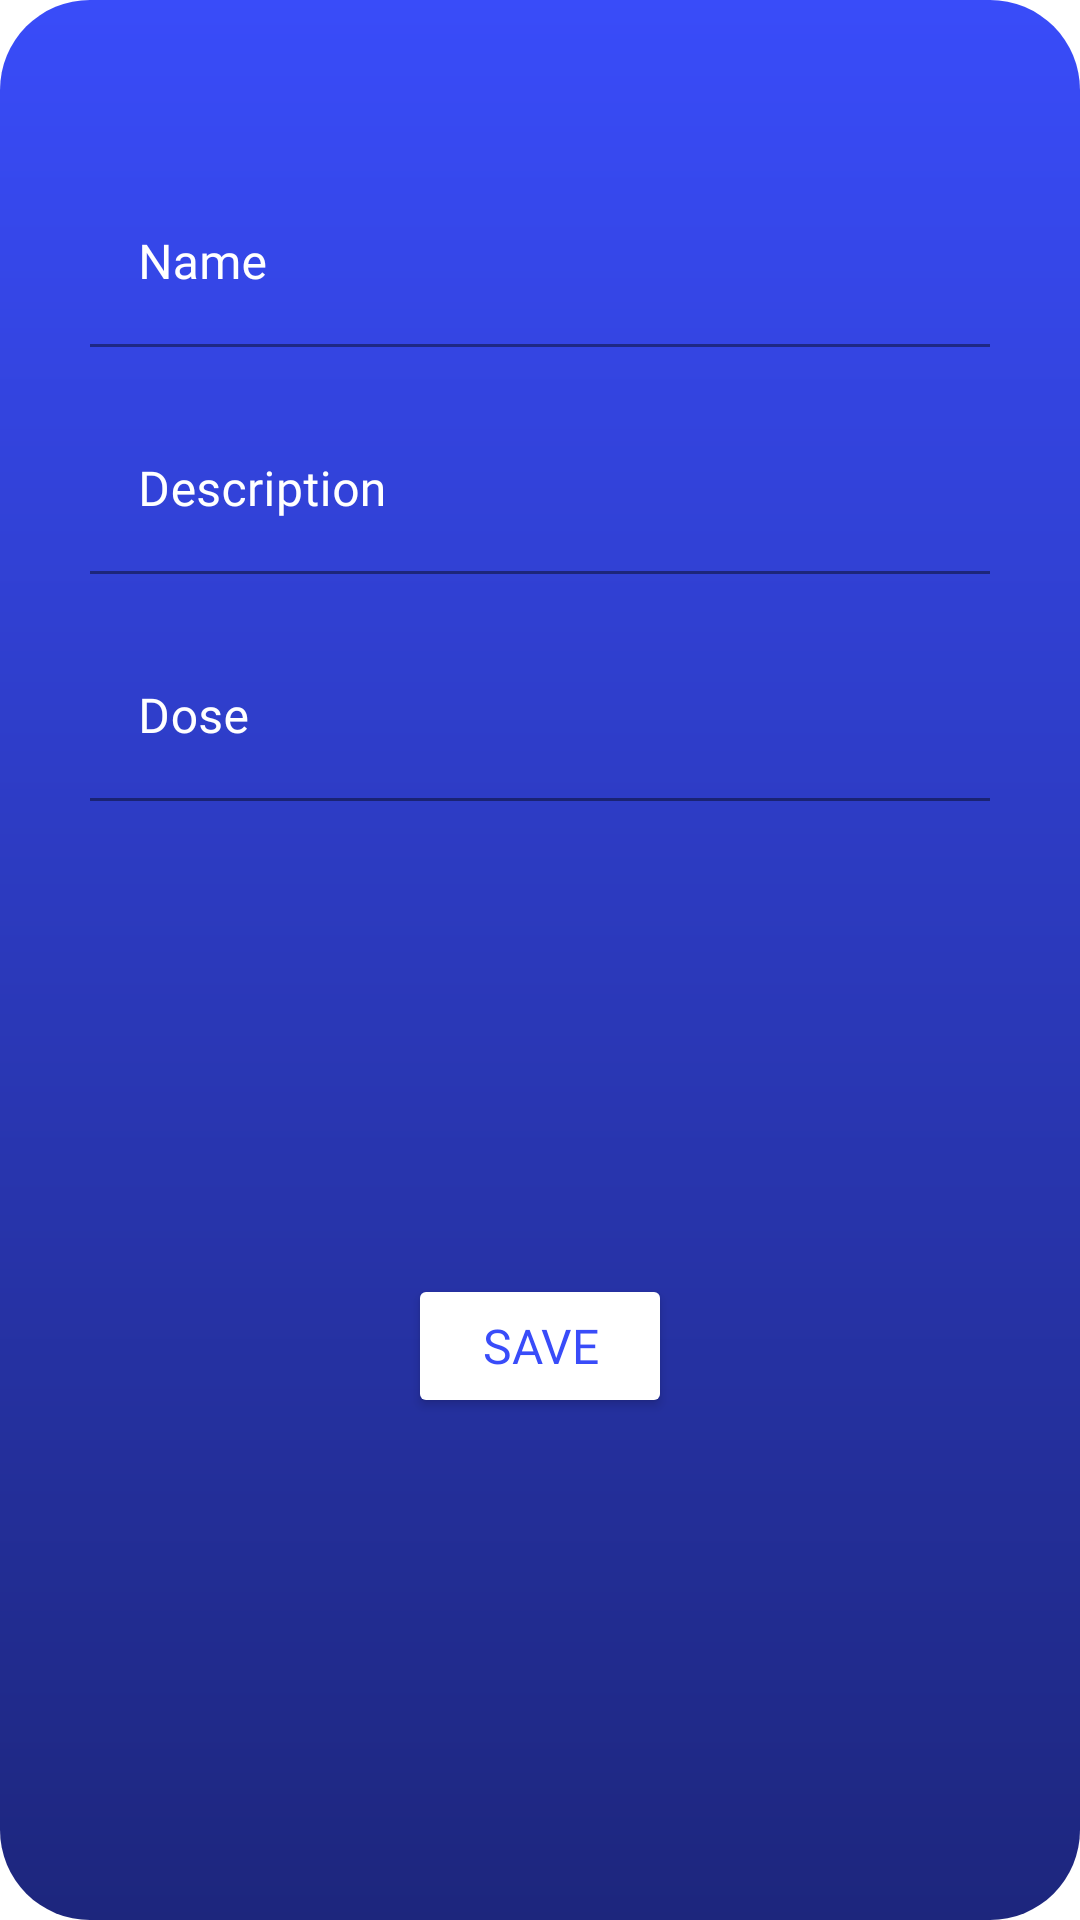

Android layout source for this screen:
<!-- AndroidManifest.xml: application theme Theme.Senior -->
<!-- res/layout/add_medicine_dialog.xml -->
<?xml version="1.0" encoding="utf-8"?>
<androidx.constraintlayout.widget.ConstraintLayout xmlns:android="http://schemas.android.com/apk/res/android"
    xmlns:app="http://schemas.android.com/apk/res-auto"
    xmlns:tools="http://schemas.android.com/tools"
    android:layout_width="match_parent"
    android:layout_height="wrap_content"
    android:background="@drawable/blue_background">

    <com.google.android.material.textfield.TextInputLayout
        android:id="@+id/textInputLayout82"
        style="@style/ThemeOverlay.Material3.TextInputEditText.OutlinedBox"
        android:layout_width="0dp"
        android:layout_height="wrap_content"
        android:layout_marginStart="30dp"
        android:layout_marginTop="20dp"
        android:layout_marginEnd="30dp"
        android:hint="Dose"
        android:textColorHint="#FFFFFF"
        app:boxStrokeColor="#FFFFFF"
        app:hintTextColor="#FFFFFF"
        app:layout_constraintEnd_toEndOf="parent"
        app:layout_constraintStart_toStartOf="parent"
        app:layout_constraintTop_toBottomOf="@+id/textInputLayout9">

        <com.google.android.material.textfield.TextInputEditText
            android:id="@+id/et_dose_medicine_dialog"
            android:layout_width="match_parent"
            android:layout_height="wrap_content"
            android:backgroundTint="@android:color/transparent"
            android:fontFamily="@font/fredoka_one"
            android:inputType="number"
            android:textColor="#FFFFFF" />
    </com.google.android.material.textfield.TextInputLayout>

    <com.google.android.material.textfield.TextInputLayout
        android:id="@+id/textInputLayout9"
        style="@style/ThemeOverlay.Material3.TextInputEditText.OutlinedBox"
        android:layout_width="0dp"
        android:layout_height="wrap_content"
        android:layout_marginStart="30dp"
        android:layout_marginTop="20dp"
        android:layout_marginEnd="30dp"
        android:hint="@string/description"
        android:textColorHint="#FFFFFF"
        app:boxStrokeColor="#FFFFFF"
        app:hintTextColor="#FFFFFF"
        app:layout_constraintEnd_toEndOf="parent"
        app:layout_constraintStart_toStartOf="parent"
        app:layout_constraintTop_toBottomOf="@+id/textInputLayout8">

        <com.google.android.material.textfield.TextInputEditText
            android:id="@+id/et_description_medicine_dialog"
            android:layout_width="match_parent"
            android:layout_height="wrap_content"
            android:backgroundTint="@android:color/transparent"
            android:fontFamily="@font/fredoka_one"
            android:textColor="#FFFFFF" />
    </com.google.android.material.textfield.TextInputLayout>

    <ImageView
        android:id="@+id/img_back_medicine_dialog"
        android:layout_width="30dp"
        android:layout_height="30dp"
        android:layout_marginStart="10dp"
        android:layout_marginTop="10dp"
        android:background="?attr/selectableItemBackgroundBorderless"
        app:layout_constraintStart_toStartOf="parent"
        app:layout_constraintTop_toTopOf="parent"
        app:srcCompat="@drawable/baseline_arrow_back_24" />

    <com.google.android.material.textfield.TextInputLayout
        android:id="@+id/textInputLayout8"
        style="@style/ThemeOverlay.Material3.TextInputEditText.OutlinedBox"
        android:layout_width="0dp"
        android:layout_height="wrap_content"
        android:layout_marginStart="30dp"
        android:layout_marginTop="20dp"
        android:layout_marginEnd="30dp"
        android:hint="@string/name"
        android:textColorHint="#FFFFFF"
        app:boxStrokeColor="#FFFFFF"
        app:hintTextColor="#FFFFFF"
        app:layout_constraintEnd_toEndOf="parent"
        app:layout_constraintStart_toStartOf="parent"
        app:layout_constraintTop_toBottomOf="@+id/img_back_medicine_dialog">

        <com.google.android.material.textfield.TextInputEditText
            android:id="@+id/et_name_medicine_dialog"
            android:layout_width="match_parent"
            android:layout_height="wrap_content"
            android:backgroundTint="@android:color/transparent"
            android:fontFamily="@font/fredoka_one"
            android:textColor="#FFFFFF" />
    </com.google.android.material.textfield.TextInputLayout>

    <Button
        android:id="@+id/btn_save_medicine_dialog"
        android:layout_width="wrap_content"
        android:layout_height="wrap_content"
        android:layout_marginTop="20dp"
        android:layout_marginBottom="30dp"
        android:backgroundTint="#FFFFFF"
        android:fontFamily="@font/fredoka_one"
        android:paddingStart="20dp"
        android:paddingEnd="20dp"
        android:text="@string/save"
        android:textColor="#394CF9"
        android:textSize="16sp"
        app:cornerRadius="50dp"
        app:layout_constraintBottom_toBottomOf="parent"
        app:layout_constraintEnd_toEndOf="parent"
        app:layout_constraintStart_toStartOf="parent"
        app:layout_constraintTop_toBottomOf="@+id/textInputLayout82" />
</androidx.constraintlayout.widget.ConstraintLayout>
<!-- resources referenced by this layout -->
<resources>
  <!-- drawable blue_background (drawable) -->
  <?xml version="1.0" encoding="utf-8"?>
  <shape xmlns:android="http://schemas.android.com/apk/res/android"
      android:shape="rectangle">
      <corners android:radius="30dp"/>
  
      <gradient
          android:startColor="#1D267D"
          android:endColor="#394CF9"
          android:angle="90" />
  </shape>
  <string name="description">Description</string>
  <string name="name">Name</string>
  <string name="save">Save</string>
  <style name="Theme.Senior" parent="Theme.MaterialComponents.DayNight.NoActionBar">
          
          <item name="colorPrimary">@color/purple_500</item>
          <item name="colorPrimaryVariant">@color/purple_700</item>
          <item name="colorOnPrimary">@color/white</item>
          
          <item name="colorSecondary">@color/teal_200</item>
          <item name="colorSecondaryVariant">@color/teal_700</item>
          <item name="colorOnSecondary">@color/black</item>
          
          <item name="android:statusBarColor">?attr/colorPrimaryVariant</item>
          
      </style>
  <color name="purple_500">#481D93</color>
  <color name="purple_700">#FF3700B3</color>
  <color name="white">#FFFFFFFF</color>
  <color name="teal_200">#FF03DAC5</color>
  <color name="teal_700">#FF018786</color>
  <color name="black">#FF000000</color>
</resources>
